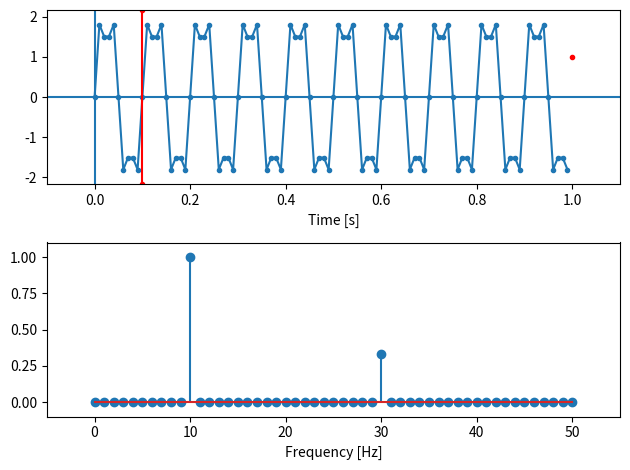

This figure's Python source:
from numpy import linspace, sin, pi, absolute
from numpy.fft import rfft, rfftfreq
import matplotlib.pyplot as plt

# Sampling rate
fs = 100  # Hz
# the total lenght of the wave
length = 1  # 2 second
N = int(fs * length)
# time
t = linspace(0, length, num=N, endpoint=False)

# Generate a sinusoid at frequency f
f = 10  # Hz
f2 = 30  # Hz
#a = 5*sin(2 * pi * f * t)
a = 2* sin(2 * pi * f * t) + 2/3*sin(2 * pi * f2 * t)

# Plot signal, showing how endpoints wrap from one chunk to the next
plt.subplot(2, 1, 1)
plt.plot(t, a, '.-')
plt.plot(1, 1, 'r.')  # first sample of next chunk
plt.margins(0.1, 0.1)
plt.xlabel('Time [s]')
plt.axhline()
plt.axvline()
plt.axvline(x=1/f, c='r', marker=".")

# Use RFFT to get the amplitude of the one-sided spectrum
ampl = 1/N * absolute(rfft(a))
# RFFT frequency bins
freqs = rfftfreq(N, 1/fs)
# Plot spectrum
plt.subplot(2, 1, 2)
plt.stem(freqs, ampl)
plt.margins(0.1, 0.1)
plt.xlabel('Frequency [Hz]')
plt.tight_layout()
plt.show()


# Question 1:
# think about how to plot sum of two sine waveform
#

# Solution:
# uncomment Line 17, change f and f2 to get different results
